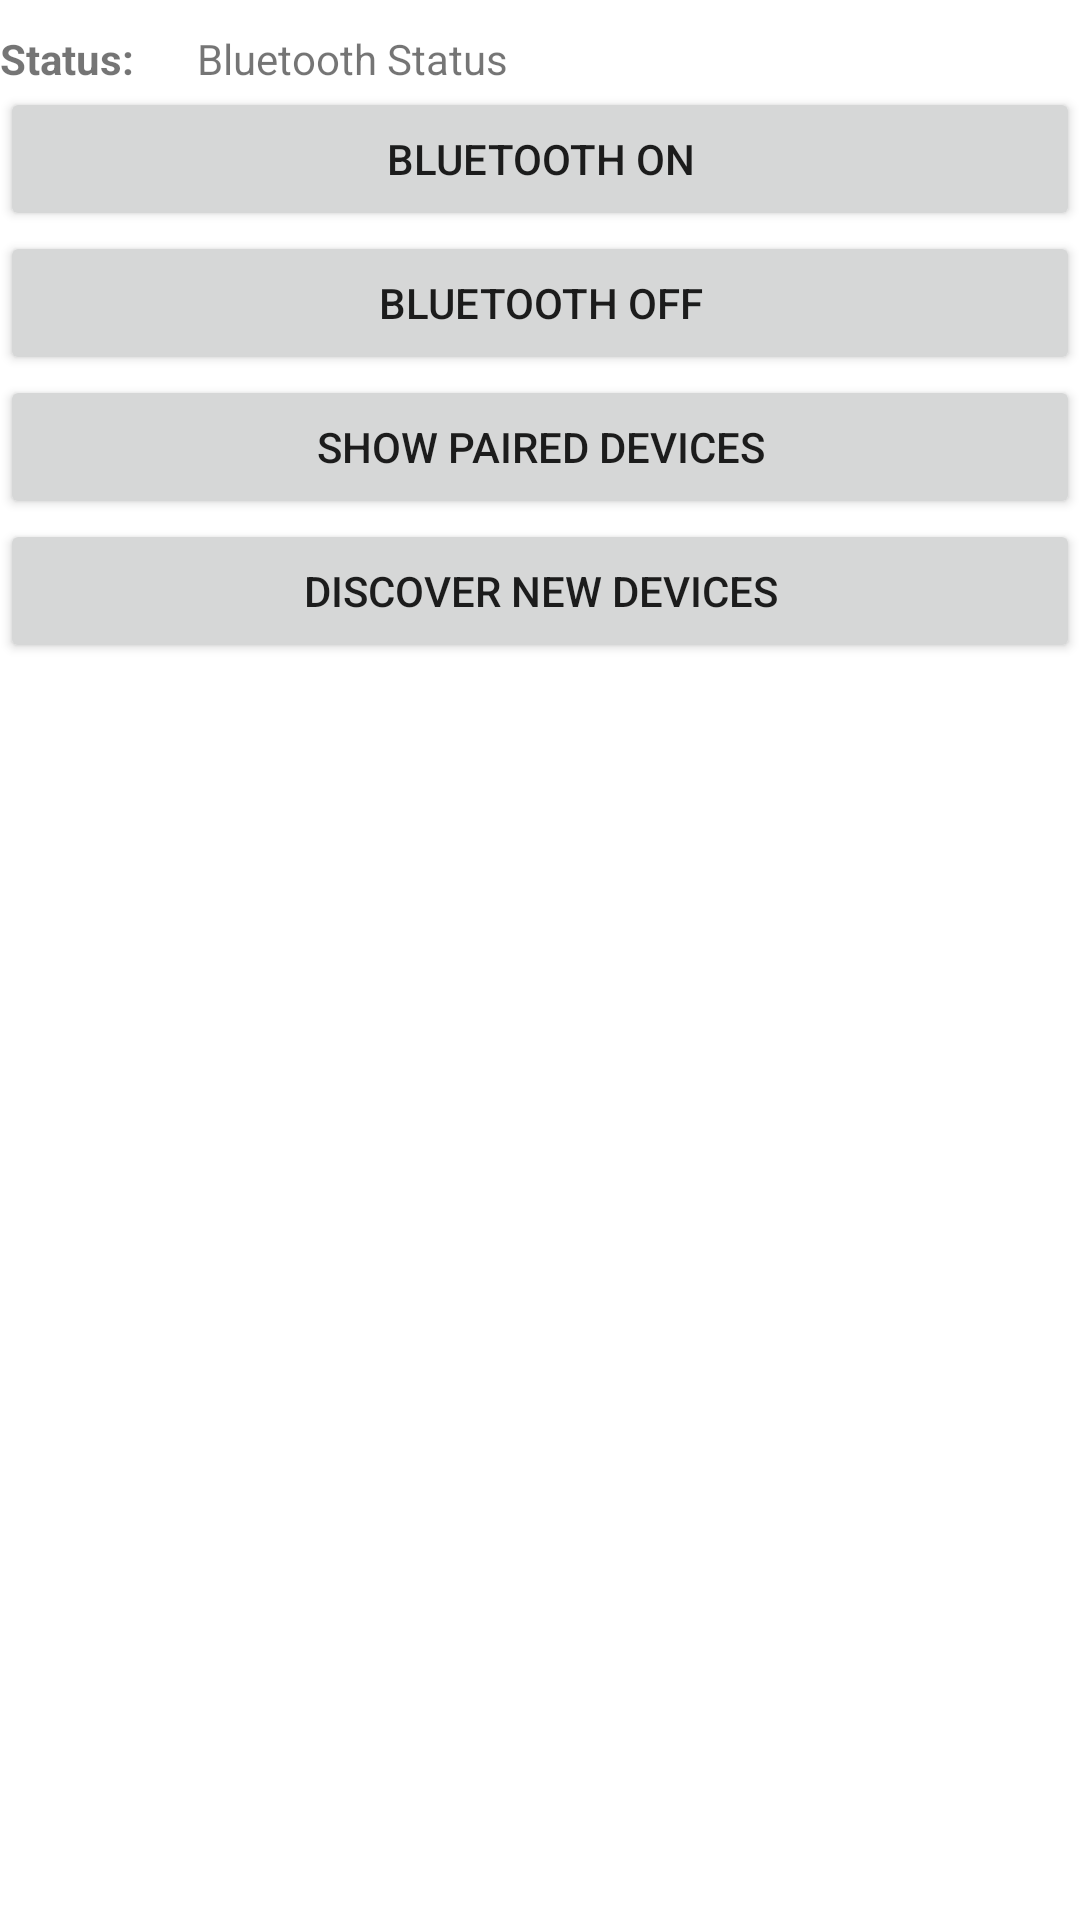

Here is an Android app screen rendered from its layout file. Give the layout XML and the strings, colors and styles it references.
<!-- AndroidManifest.xml: application theme Theme.BikeBT -->
<!-- res/layout/activity_main.xml -->
<?xml version="1.0" encoding="utf-8"?>
<androidx.constraintlayout.widget.ConstraintLayout xmlns:android="http://schemas.android.com/apk/res/android"
    xmlns:app="http://schemas.android.com/apk/res-auto"
    xmlns:tools="http://schemas.android.com/tools"
    android:layout_width="match_parent"
    android:layout_height="match_parent"
    tools:context=".MainActivity">

    <LinearLayout
        android:layout_width="match_parent"
        android:layout_height="match_parent"
        android:orientation="vertical"
        app:layout_constraintTop_toTopOf="parent">

        <LinearLayout
            android:layout_width="match_parent"
            android:layout_height="wrap_content"
            android:layout_marginTop="10dp"
            android:orientation="horizontal" />

        <LinearLayout
            android:layout_width="match_parent"
            android:layout_height="wrap_content"
            android:orientation="horizontal">

            <TextView
                android:layout_width="wrap_content"
                android:layout_height="wrap_content"
                android:layout_weight="0.1"
                android:ellipsize="end"
                android:maxLines="1"
                android:text="Status:"
                android:textStyle="bold" />

            <TextView
                android:id="@+id/bluetoothStatus"
                android:layout_width="wrap_content"
                android:layout_height="match_parent"

                android:layout_alignTop="@+id/readBuffer"
                android:layout_centerHorizontal="true"
                android:layout_weight="0.9"
                android:ellipsize="end"
                android:maxLines="1"
                android:text="Bluetooth Status" />
        </LinearLayout>

        <Button
            android:id="@+id/scan"
            android:layout_width="match_parent"
            android:layout_height="wrap_content"
            android:layout_centerVertical="true"
            android:layout_toStartOf="@+id/off"
            android:text="Bluetooth ON" />

        <Button
            android:id="@+id/off"
            android:layout_width="match_parent"
            android:layout_height="wrap_content"
            android:layout_alignBottom="@+id/scan"
            android:layout_toEndOf="@+id/PairedBtn"
            android:layout_toRightOf="@+id/PairedBtn"
            android:text="Bluetooth OFF" />

        <Button
            android:id="@+id/PairedBtn"
            android:layout_width="match_parent"
            android:layout_height="wrap_content"
            android:layout_below="@+id/scan"
            android:layout_toStartOf="@+id/discover"
            android:text="Show paired Devices" />

        <Button
            android:id="@+id/discover"
            android:layout_width="match_parent"
            android:layout_height="wrap_content"
            android:layout_below="@+id/off"
            android:layout_toEndOf="@+id/PairedBtn"
            android:layout_toRightOf="@+id/PairedBtn"
            android:text="Discover New Devices" />

        <ListView
            android:id="@+id/devicesListView"
            android:layout_width="wrap_content"
            android:layout_height="446dp"
            android:layout_below="@+id/PairedBtn"
            android:layout_alignEnd="@+id/off"
            android:layout_alignRight="@+id/off"
            android:choiceMode="singleChoice" />

        <Button
            android:id="@+id/dashButton"
            android:layout_width="match_parent"
            android:layout_height="67dp"
            android:onClick="openDashStuff"
            android:text="Open Dash" />

    </LinearLayout>

</androidx.constraintlayout.widget.ConstraintLayout>
<!-- resources referenced by this layout -->
<resources>
  <style name="Theme.BikeBT" parent="Theme.MaterialComponents.DayNight.DarkActionBar">
          
          <item name="colorPrimary">@color/purple_500</item>
          <item name="colorPrimaryVariant">@color/purple_700</item>
          <item name="colorOnPrimary">@color/white</item>
          
          <item name="colorSecondary">@color/teal_200</item>
          <item name="colorSecondaryVariant">@color/teal_700</item>
          <item name="colorOnSecondary">@color/black</item>
          
          <item name="android:statusBarColor">?attr/colorPrimaryVariant</item>
          
      </style>
  <!-- not gathered from this repository: default colours our renderer supplied (Android Studio template values) -->
  <color name="purple_500">#FF6200EE</color>
  <color name="purple_700">#FF3700B3</color>
  <color name="teal_200">#FF03DAC5</color>
  <color name="teal_700">#FF018786</color>
  <color name="black">#FF000000</color>
  <color name="white">#FFFFFFFF</color>
</resources>
